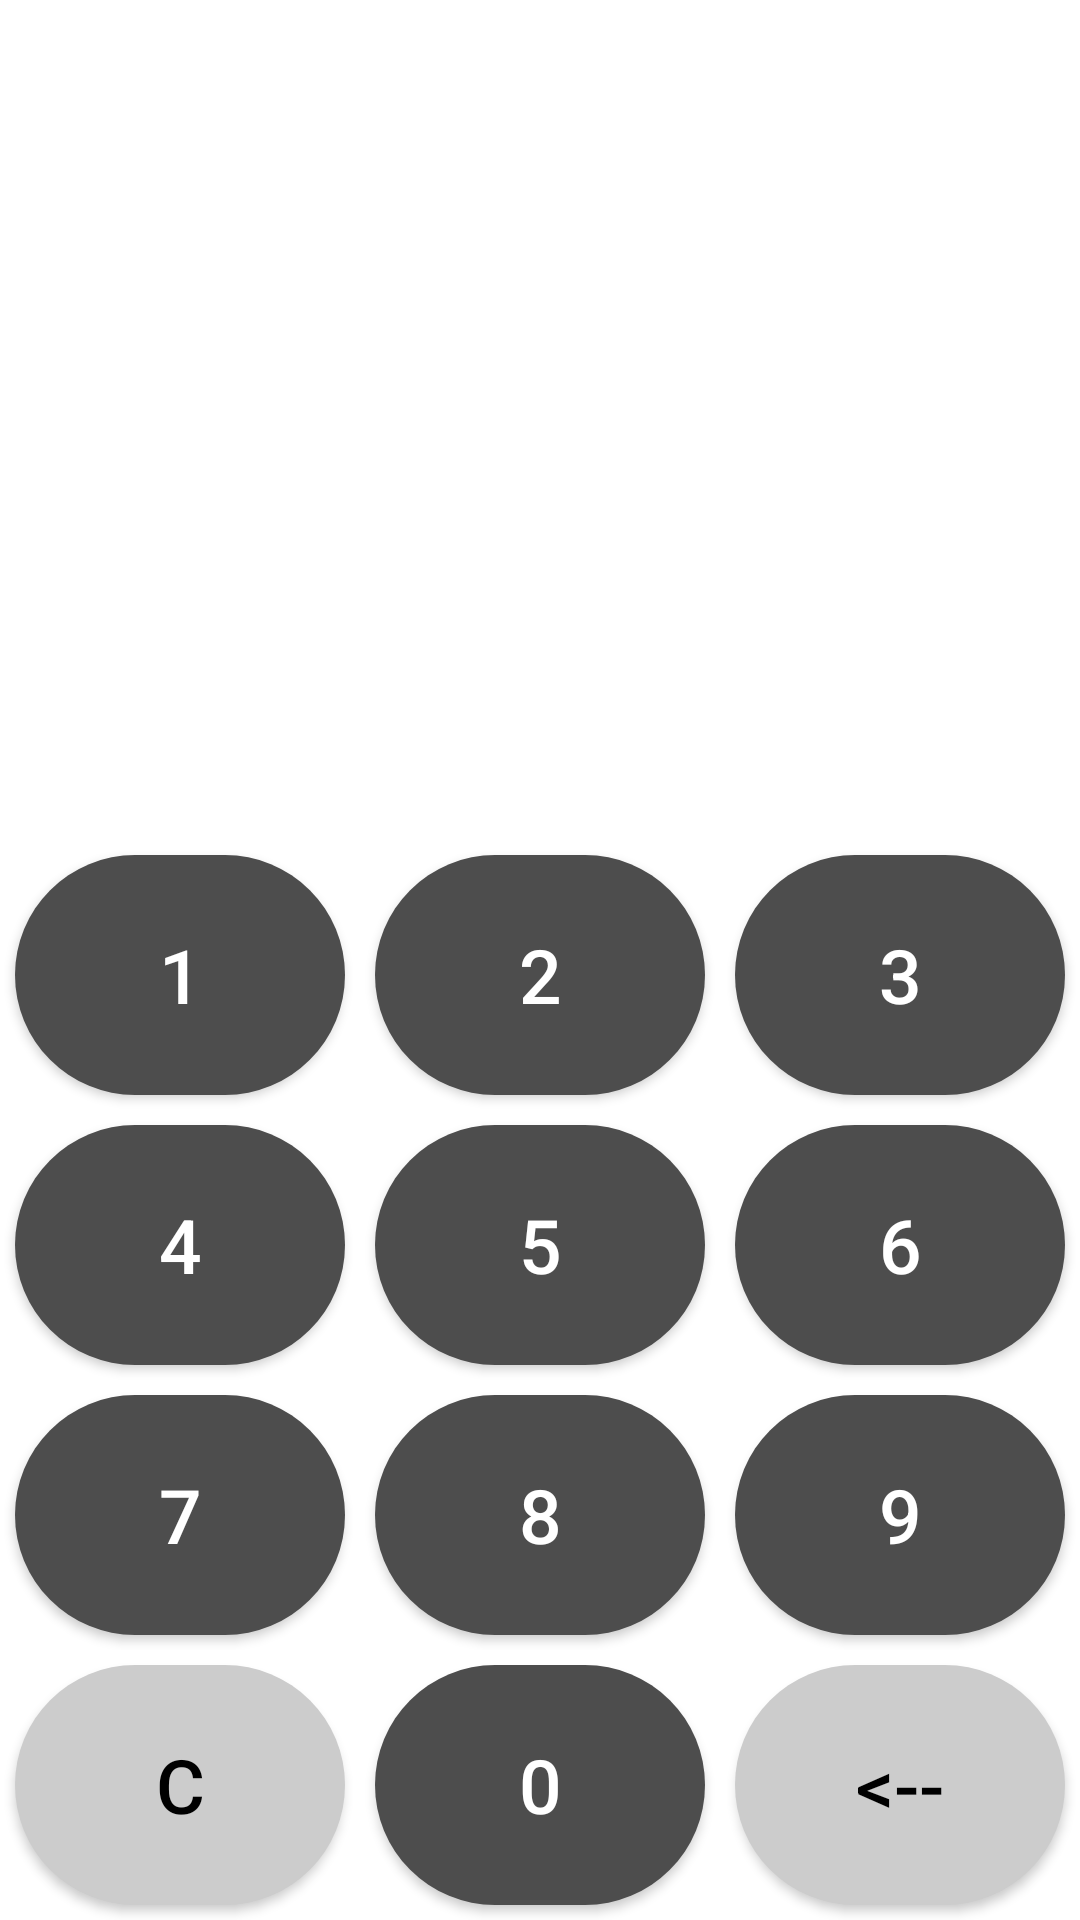

The Android layout XML behind this screen, and the referenced resources:
<!-- AndroidManifest.xml: application theme AppTheme -->
<!-- res/layout/activity_play.xml -->
<?xml version="1.0" encoding="utf-8"?>
<LinearLayout xmlns:android="http://schemas.android.com/apk/res/android"
    xmlns:tools="http://schemas.android.com/tools"
    android:layout_width="fill_parent"
    android:layout_height="fill_parent"
    android:background="#fff"
    android:orientation="vertical"
    tools:context="com.randpdevs.calcoff.GamePlayActivity">

    
    
    
    
    

    <LinearLayout
        android:orientation="vertical"
        android:layout_width="match_parent"
        android:layout_height="wrap_content">

        <ProgressBar
            style="@android:style/Widget.ProgressBar.Horizontal"
            android:layout_width="match_parent"
            android:layout_height="3dp"
            android:id="@+id/answerProgressBar"
            android:background="@color/White"
            android:indeterminate="false"
            android:progressDrawable="@drawable/progress_bar"
            android:visibility="invisible" />
    </LinearLayout>

    <FrameLayout
        android:layout_width="fill_parent"
        android:layout_height="wrap_content"
        android:layout_marginTop="5dp">

        <TextView
            android:id="@+id/numberOfQuesTextView"
            android:layout_width="wrap_content"
            android:layout_height="wrap_content"
            android:layout_column="50"
            android:layout_gravity="right"
            android:layout_marginRight="20dp"
            android:textColor="#666666"
            android:textSize="25dp" />

        <TextView
            android:id="@+id/countDownTextView"
            android:layout_width="wrap_content"
            android:layout_height="wrap_content"
            android:layout_gravity="center_horizontal|top"
            android:textColor="#666666"
            android:textSize="25dp" />

        <TextView
            android:id="@+id/userNameTextView"
            android:layout_width="wrap_content"
            android:layout_height="wrap_content"
            android:layout_column="1"
            android:layout_gravity="left|center_vertical"
            android:layout_marginLeft="20dp"
            android:textColor="#666666"
            android:textSize="25dp" />
    </FrameLayout>

    <FrameLayout
        android:layout_width="fill_parent"
        android:layout_height="wrap_content">

        <TextView
            android:id="@+id/questionTextView"
            android:layout_width="wrap_content"
            android:layout_height="wrap_content"
            android:layout_gravity="center"
            android:textColor="#4D4D4D"
            android:textSize="70sp" />
    </FrameLayout>

    <FrameLayout
        android:layout_width="fill_parent"
        android:layout_height="wrap_content">

        <TextView
            android:id="@+id/answerTextView"
            android:layout_width="wrap_content"
            android:layout_height="wrap_content"
            android:layout_gravity="center"
            android:layout_weight="0.14"
            android:textColor="#666666"
            android:textSize="50sp" />
    </FrameLayout>
    <LinearLayout
        android:layout_width="fill_parent"
        android:layout_height="fill_parent"
        android:gravity="bottom"
        android:orientation="vertical"
        >


        <LinearLayout
            android:layout_width="match_parent"
            android:layout_height="wrap_content"
            android:orientation="horizontal"
            >

            <Button
                android:id="@+id/buttonNo1"
                android:layout_width="wrap_content"
                android:layout_height="wrap_content"
                android:layout_margin="5dp"
                android:layout_weight="1"
                android:background="@drawable/drawable_gamebuttons"
                android:minHeight="80dp"
                android:onClick="button1Function"
                android:padding="5dp"
                android:text="1"
                android:textColor="#ffffff"
                android:textSize="25sp" />

            <Button
                android:id="@+id/buttonNo2"
                android:layout_width="wrap_content"
                android:layout_height="wrap_content"
                android:layout_margin="5dp"
                android:layout_weight="1"
                android:background="@drawable/drawable_gamebuttons"
                android:minHeight="80dp"
                android:onClick="button2Function"
                android:padding="5dp"
                android:text="2"
                android:textColor="#ffffff"
                android:textSize="25sp" />

            <Button
                android:id="@+id/buttonNo3"
                android:layout_width="wrap_content"
                android:layout_height="wrap_content"
                android:layout_margin="5dp"
                android:layout_weight="1"
                android:background="@drawable/drawable_gamebuttons"
                android:minHeight="80dp"
                android:onClick="button3Function"
                android:padding="5dp"
                android:text="3"
                android:textColor="#ffffff"
                android:textSize="25sp" />

        </LinearLayout>


        <LinearLayout
            android:layout_width="match_parent"
            android:layout_height="wrap_content"
            android:orientation="horizontal">

            <Button
                android:id="@+id/buttonNo4"
                android:layout_width="wrap_content"
                android:layout_height="wrap_content"
                android:layout_margin="5dp"
                android:layout_weight="1"
                android:background="@drawable/drawable_gamebuttons"
                android:minHeight="80dp"
                android:onClick="button4Function"
                android:padding="5dp"
                android:text="4"
                android:textColor="#ffffff"
                android:textSize="25sp" />

            <Button
                android:id="@+id/buttonNo5"
                android:layout_width="wrap_content"
                android:layout_height="wrap_content"
                android:layout_margin="5dp"
                android:layout_weight="1"
                android:background="@drawable/drawable_gamebuttons"
                android:minHeight="80dp"
                android:onClick="button5Function"
                android:padding="5dp"
                android:text="5"
                android:textColor="#ffffff"
                android:textSize="25sp" />

            <Button
                android:id="@+id/buttonNo6"
                android:layout_width="wrap_content"
                android:layout_height="wrap_content"
                android:layout_margin="5dp"
                android:layout_weight="1"
                android:background="@drawable/drawable_gamebuttons"
                android:minHeight="80dp"
                android:onClick="button6Function"
                android:padding="5dp"
                android:text="6"
                android:textColor="#ffffff"
                android:textSize="25sp" />

        </LinearLayout>


        <LinearLayout
            android:layout_width="match_parent"
            android:layout_height="wrap_content"
            android:orientation="horizontal">

            <Button
                android:id="@+id/buttonNo7"
                android:layout_width="wrap_content"
                android:layout_height="wrap_content"
                android:layout_margin="5dp"
                android:layout_weight="1"
                android:background="@drawable/drawable_gamebuttons"
                android:minHeight="80dp"
                android:onClick="button7Function"
                android:padding="5dp"
                android:text="7"
                android:textColor="#ffffff"
                android:textSize="25sp" />

            <Button
                android:id="@+id/buttonNo8"
                android:layout_width="wrap_content"
                android:layout_height="wrap_content"
                android:layout_margin="5dp"
                android:layout_weight="1"
                android:background="@drawable/drawable_gamebuttons"
                android:minHeight="80dp"
                android:onClick="button8Function"
                android:padding="5dp"
                android:text="8"
                android:textColor="#ffffff"
                android:textSize="25sp" />

            <Button
                android:id="@+id/buttonNo9"
                android:layout_width="wrap_content"
                android:layout_height="wrap_content"
                android:layout_margin="5dp"
                android:layout_weight="1"
                android:background="@drawable/drawable_gamebuttons"
                android:minHeight="80dp"
                android:onClick="button9Function"
                android:padding="5dp"
                android:text="9"
                android:textColor="#ffffff"
                android:textSize="25sp" />

        </LinearLayout>


        <LinearLayout
            android:layout_width="match_parent"
            android:layout_height="wrap_content"
            android:orientation="horizontal">

            <Button
                android:id="@+id/buttonNoC"
                android:layout_width="wrap_content"
                android:layout_height="wrap_content"
                android:layout_margin="5dp"
                android:layout_weight="1"
                android:background="@drawable/drawable_gamebuttons_2"
                android:minHeight="80dp"
                android:onClick="buttonCFunction"
                android:padding="5dp"
                android:text="C"
                android:textColor="#000000"
                android:textSize="25sp"
                android:visibility="visible" />

            <Button
                android:id="@+id/buttonNo0"
                android:layout_width="wrap_content"
                android:layout_height="wrap_content"
                android:layout_margin="5dp"
                android:layout_weight="1"
                android:background="@drawable/drawable_gamebuttons"
                android:minHeight="80dp"
                android:onClick="button0Function"
                android:padding="5dp"
                android:text="0"
                android:textColor="#ffffff"
                android:textSize="25sp" />

            <Button
                android:id="@+id/buttonNoB"
                android:layout_width="wrap_content"
                android:layout_height="wrap_content"
                android:layout_margin="5dp"
                android:layout_weight="1"
                android:background="@drawable/drawable_gamebuttons_2"
                android:minHeight="80dp"
                android:onClick="buttonBFunction"
                android:padding="5dp"
                android:text="&lt;--"
                android:textColor="#000000"
                android:textSize="25sp" />

        </LinearLayout>

    </LinearLayout>

</LinearLayout>
<!-- res/layout/simple_calculator_result.xml (included above) -->
<?xml version="1.0" encoding="utf-8"?>

<LinearLayout xmlns:android="http://schemas.android.com/apk/res/android"
    android:layout_width="match_parent"
    android:layout_height="match_parent"
    android:gravity="right"
    android:orientation="vertical"
    android:padding="10dp">

    <TextView
        android:layout_width="wrap_content"
        android:layout_height="wrap_content"
        android:text="231+255"
        android:textSize="30sp" />

    <TextView
        android:layout_width="wrap_content"
        android:layout_height="wrap_content"
        android:layout_marginTop="16dp"
        android:text="468"
        android:textSize="16sp" />
</LinearLayout>
<!-- resources referenced by this layout -->
<resources>
  <color name="White">#8a8484</color>
  <!-- drawable drawable_gamebuttons (drawable) -->
  <?xml version="1.0" encoding="utf-8"?>
  <shape xmlns:android="http://schemas.android.com/apk/res/android"
      android:shape="rectangle"
      android:hardwareAccelerated="false">
      <solid android:color="#4D4D4D" />
  
      <corners android:bottomRightRadius="40dp"
          android:bottomLeftRadius="40dp"
          android:topRightRadius="40dp"
          android:topLeftRadius="40dp"/>
  
  
  </shape>
  <!-- drawable drawable_gamebuttons_2 (drawable) -->
  <?xml version="1.0" encoding="utf-8"?>
  <shape xmlns:android="http://schemas.android.com/apk/res/android"
      android:shape="rectangle"
      android:hardwareAccelerated="false">
      <solid android:color="#CCCCCC" />
  
      <corners android:bottomRightRadius="40dp"
          android:bottomLeftRadius="40dp"
          android:topRightRadius="40dp"
          android:topLeftRadius="40dp"/>
  
  
  </shape>
  <!-- drawable progress_bar (drawable) -->
  <?xml version="1.0" encoding="utf-8"?>
  
  <layer-list xmlns:android="http://schemas.android.com/apk/res/android">
      <item android:id="@android:id/background">
          <shape>
              <corners android:radius="5dip" />
              <gradient
                  android:startColor="@color/Green"
                  android:centerColor="@color/Green"
                  android:endColor="@color/Green"
                  />
          </shape>
      </item>
  
  
      <item
          android:id="@android:id/progress"
          >
          <clip>
              <shape>
                  <corners
                      android:radius="5dip" />
                  <gradient
                      android:startColor="@color/Green"
                      android:endColor="@color/Green" />
              </shape>
          </clip>
      </item>
  
  </layer-list>
  <style name="AppTheme" parent="Theme.AppCompat.Light.NoActionBar">
      
      <item name="colorPrimary">@color/colorPrimary</item>
      <item name="colorPrimaryDark">@color/colorPrimaryDark</item>
      <item name="colorAccent">@color/colorAccent</item>
      <item name="android:windowNoTitle">true</item>
      <item name="android:windowContentOverlay">@null</item>
      <item name="android:windowActionBar">false</item>
      <item name="android:windowDisablePreview">true</item>
      <item name="android:windowFullscreen">true</item>
  
  </style>
  <color name="Green">#4cc229</color>
  <color name="colorPrimary">#3F51B5</color>
  <color name="colorPrimaryDark">#303F9F</color>
  <color name="colorAccent">#FF4081</color>
</resources>
